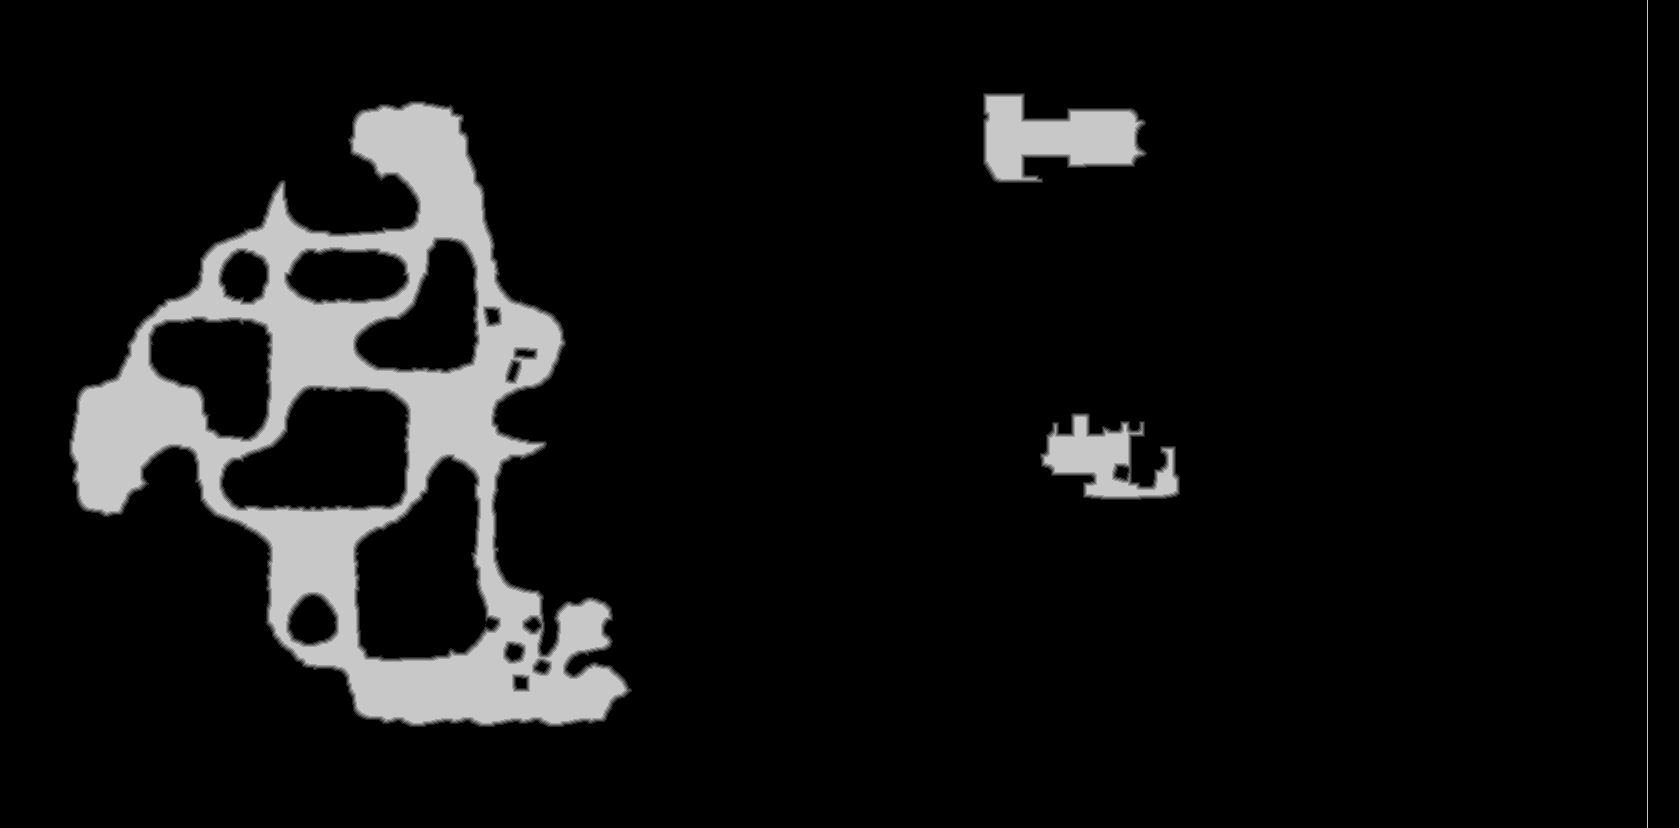

Data behind this chart, as committed beside it:
base	0x33437d60000
origin	0xa060020
stride	840
width	1679
height	828
nibble	0	1253779
nibble	1	8260
nibble	2	8301
nibble	3	8275
nibble	4	8224
nibble	5	103373
